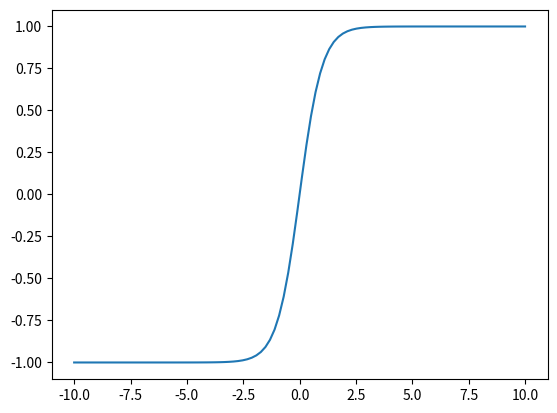

The matplotlib source for this figure:
import numpy as np
import matplotlib.pyplot as plt
x = np.linspace(-10,10,100)
y = np.tanh(x)
plt.plot(x,y)
plt.show()